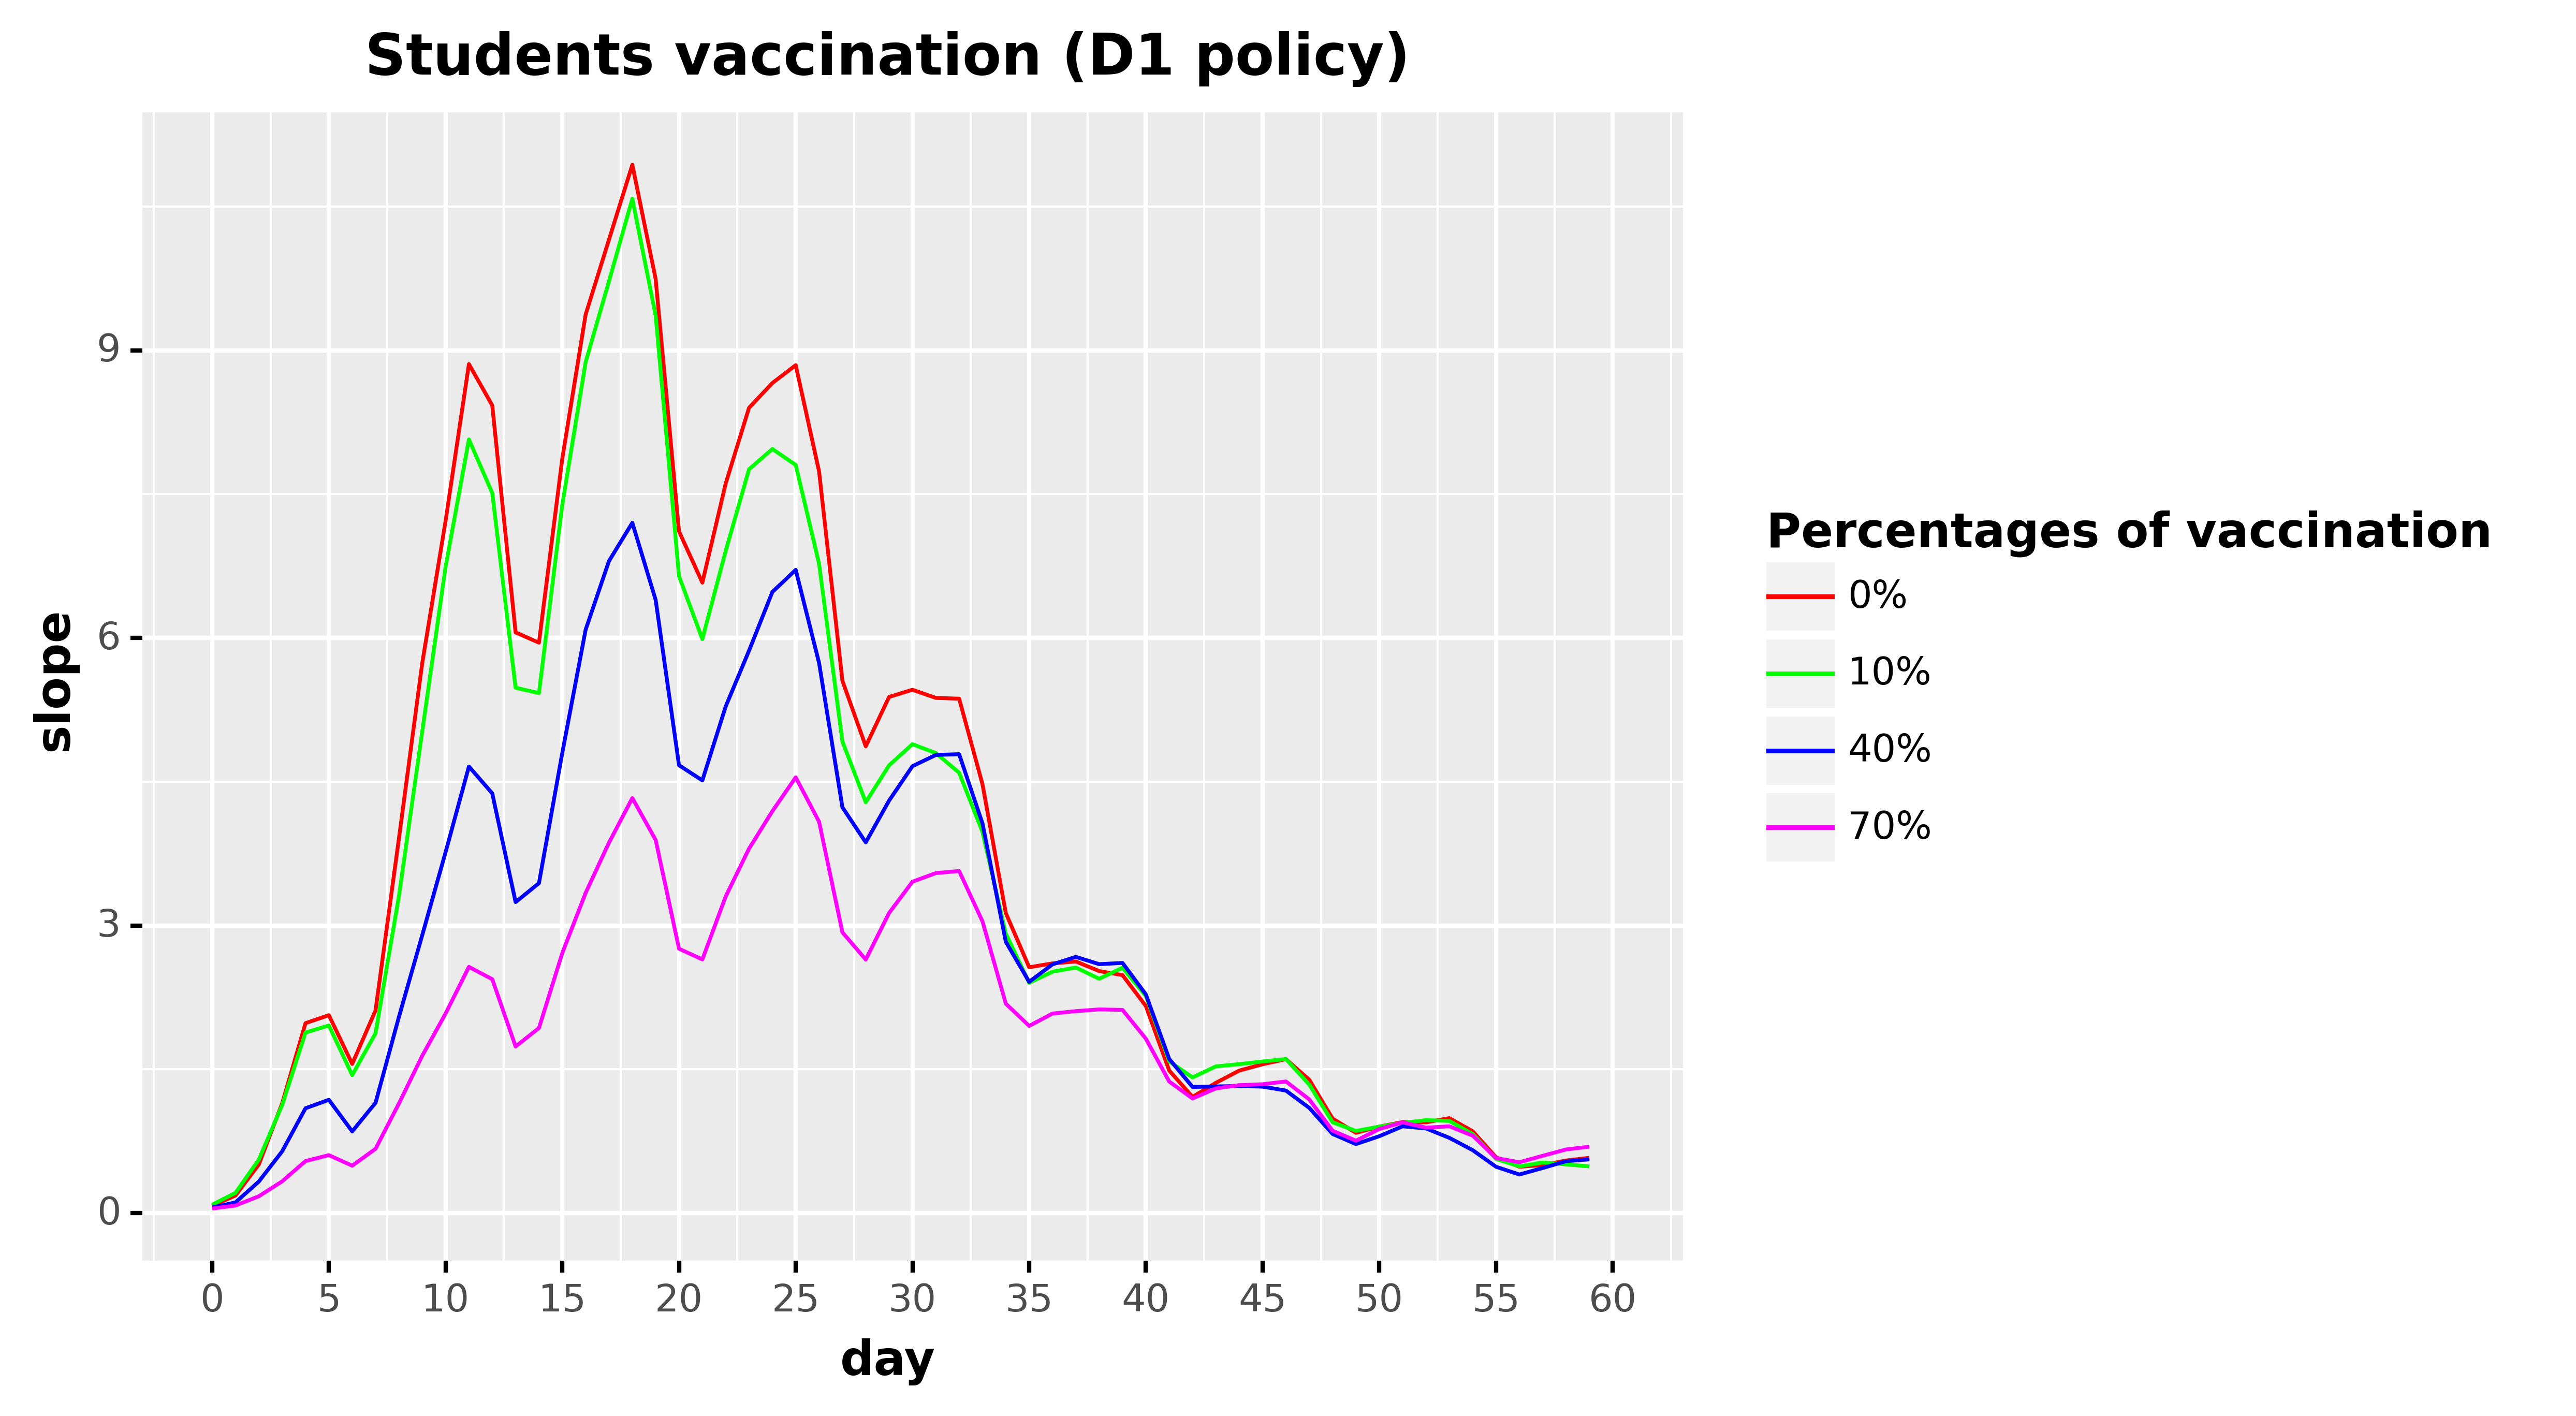

The file beside this chart, header and first rows:
, day, slope, type, type_pretty
0, 0.0, 0.076, Total infected derivative, 0%
1, 1.0, 0.1843, Total infected derivative, 0%
2, 2.0, 0.5081, Total infected derivative, 0%
3, 3.0, 1.145, Total infected derivative, 0%
4, 4.0, 1.982, Total infected derivative, 0%
5, 5.0, 2.065, Total infected derivative, 0%
6, 6.0, 1.556, Total infected derivative, 0%
7, 7.0, 2.115, Total infected derivative, 0%
8, 8.0, 3.906, Total infected derivative, 0%
9, 9.0, 5.737, Total infected derivative, 0%
10, 10.0, 7.22, Total infected derivative, 0%
11, 11.0, 8.857, Total infected derivative, 0%
12, 12.0, 8.426, Total infected derivative, 0%
13, 13.0, 6.058, Total infected derivative, 0%
14, 14.0, 5.951, Total infected derivative, 0%
15, 15.0, 7.872, Total infected derivative, 0%
16, 16.0, 9.374, Total infected derivative, 0%
17, 17.0, 10.16, Total infected derivative, 0%
18, 18.0, 10.94, Total infected derivative, 0%
19, 19.0, 9.744, Total infected derivative, 0%
20, 20.0, 7.112, Total infected derivative, 0%
21, 21.0, 6.577, Total infected derivative, 0%
22, 22.0, 7.611, Total infected derivative, 0%
23, 23.0, 8.401, Total infected derivative, 0%
24, 24.0, 8.659, Total infected derivative, 0%
25, 25.0, 8.846, Total infected derivative, 0%
26, 26.0, 7.737, Total infected derivative, 0%
27, 27.0, 5.553, Total infected derivative, 0%
28, 28.0, 4.87, Total infected derivative, 0%
29, 29.0, 5.385, Total infected derivative, 0%
30, 30.0, 5.46, Total infected derivative, 0%
31, 31.0, 5.375, Total infected derivative, 0%
32, 32.0, 5.367, Total infected derivative, 0%
33, 33.0, 4.475, Total infected derivative, 0%
34, 34.0, 3.13, Total infected derivative, 0%
35, 35.0, 2.565, Total infected derivative, 0%
36, 36.0, 2.605, Total infected derivative, 0%
37, 37.0, 2.625, Total infected derivative, 0%
38, 38.0, 2.525, Total infected derivative, 0%
39, 39.0, 2.483, Total infected derivative, 0%
40, 40.0, 2.16, Total infected derivative, 0%
41, 41.0, 1.488, Total infected derivative, 0%
42, 42.0, 1.212, Total infected derivative, 0%
43, 43.0, 1.36, Total infected derivative, 0%
44, 44.0, 1.487, Total infected derivative, 0%
45, 45.0, 1.553, Total infected derivative, 0%
46, 46.0, 1.606, Total infected derivative, 0%
47, 47.0, 1.392, Total infected derivative, 0%
48, 48.0, 0.986, Total infected derivative, 0%
49, 49.0, 0.8378, Total infected derivative, 0%
50, 50.0, 0.9029, Total infected derivative, 0%
51, 51.0, 0.9499, Total infected derivative, 0%
52, 52.0, 0.9469, Total infected derivative, 0%
53, 53.0, 0.9909, Total infected derivative, 0%
54, 54.0, 0.8547, Total infected derivative, 0%
55, 55.0, 0.5832, Total infected derivative, 0%
56, 56.0, 0.4839, Total infected derivative, 0%
57, 57.0, 0.502, Total infected derivative, 0%
58, 58.0, 0.5491, Total infected derivative, 0%
59, 59.0, 0.5771, Total infected derivative, 0%
... 184 more rows
